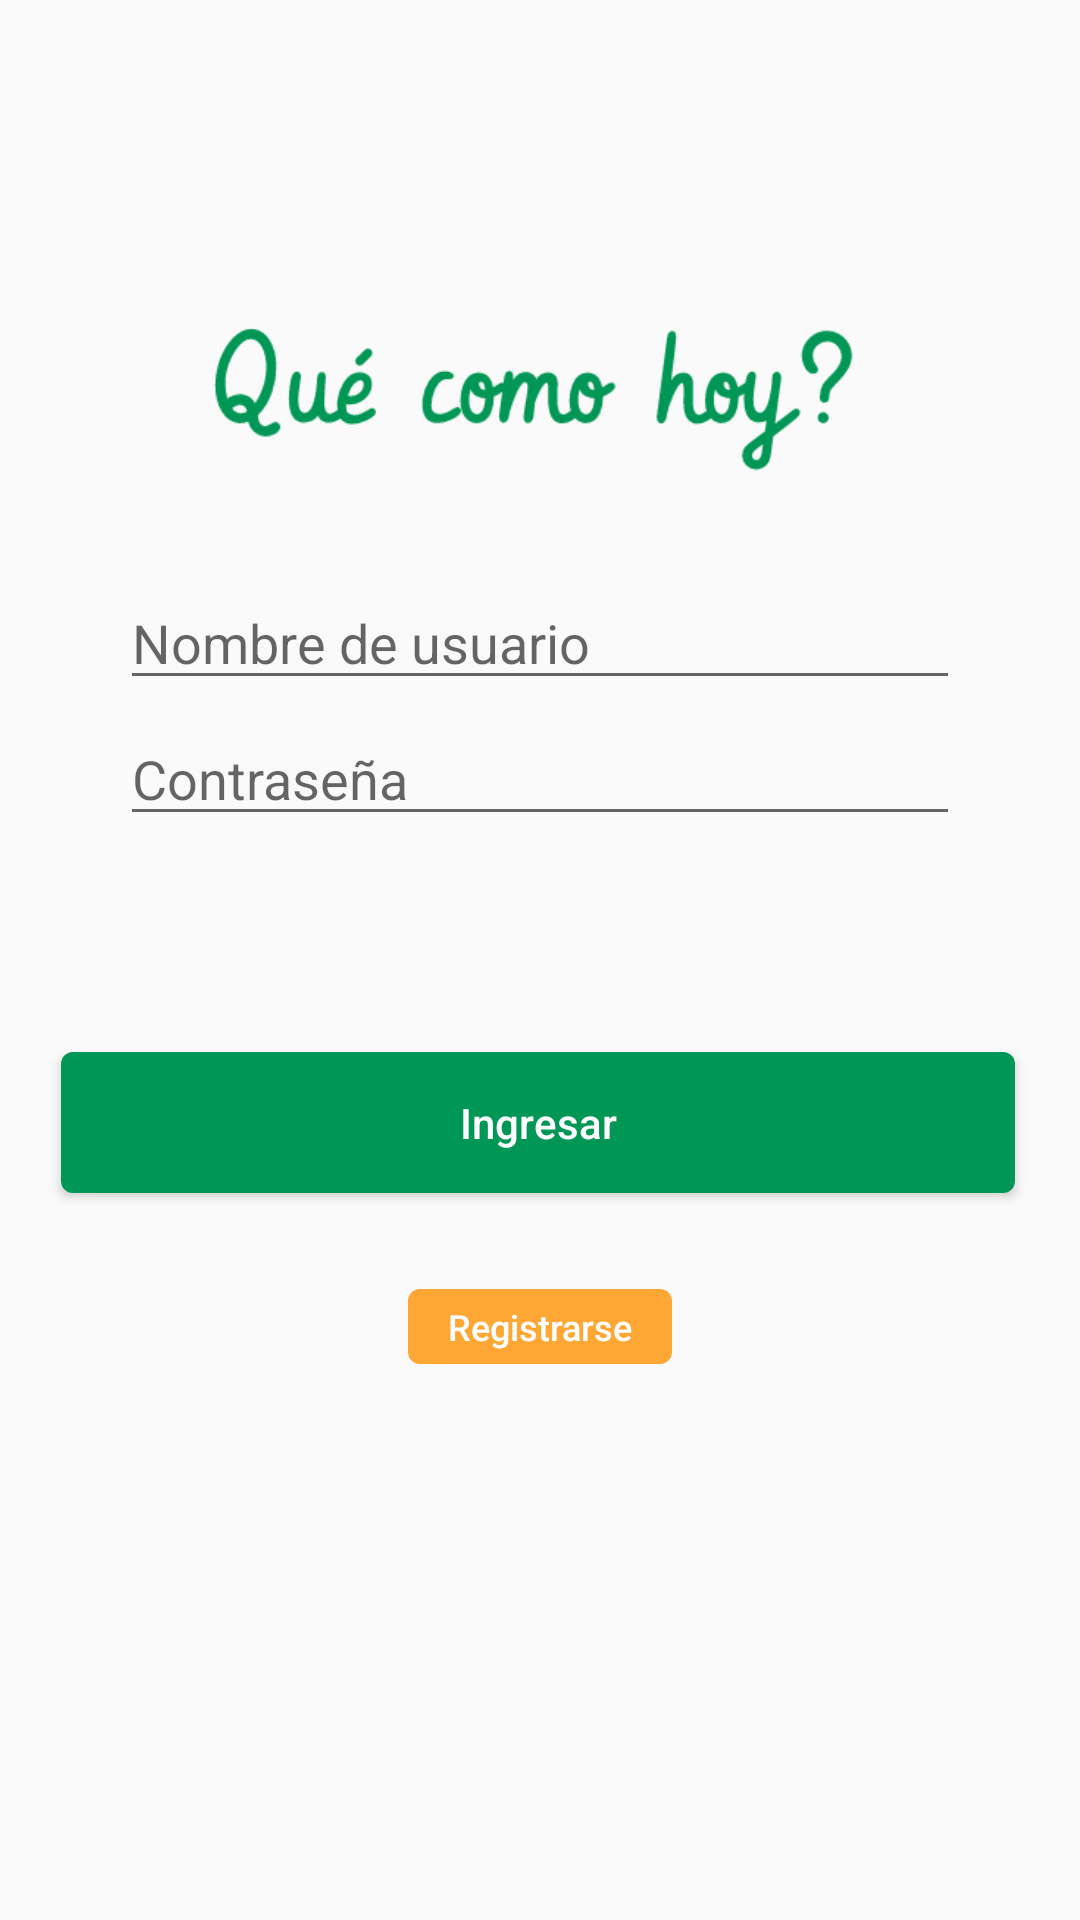

Android layout source for this screen:
<!-- AndroidManifest.xml: application theme Theme.QueComoHoy -->
<!-- res/layout/fragment_login.xml -->
<?xml version="1.0" encoding="utf-8"?>
<androidx.constraintlayout.widget.ConstraintLayout xmlns:android="http://schemas.android.com/apk/res/android"
    xmlns:app="http://schemas.android.com/apk/res-auto"
    xmlns:tools="http://schemas.android.com/tools"
    android:id="@+id/container"
    android:layout_width="match_parent"
    android:layout_height="match_parent"
    android:paddingLeft="@dimen/fragment_horizontal_margin"
    android:paddingTop="@dimen/fragment_vertical_margin"
    android:paddingRight="@dimen/fragment_horizontal_margin"
    android:paddingBottom="@dimen/fragment_vertical_margin"
    tools:context=".ui.login.LoginFragment">

    <ImageView
        android:id="@+id/imageView"
        android:layout_width="272dp"
        android:layout_height="74dp"
        android:layout_marginTop="80dp"
        android:src="@drawable/logoqch"
        app:layout_constraintEnd_toEndOf="parent"
        app:layout_constraintHorizontal_bias="0.496"
        app:layout_constraintStart_toStartOf="parent"
        app:layout_constraintTop_toTopOf="parent" />

    <EditText
        android:id="@+id/password"
        android:layout_width="0dp"
        android:layout_height="wrap_content"
        android:layout_marginStart="24dp"
        android:layout_marginTop="4dp"
        android:layout_marginEnd="24dp"
        android:autofillHints="@string/prompt_password"
        android:hint="Contraseña"
        android:imeActionLabel="@string/action_sign_in_short"
        android:imeOptions="actionDone"
        android:inputType="textPassword"
        android:selectAllOnFocus="true"
        app:layout_constraintEnd_toEndOf="parent"
        app:layout_constraintHorizontal_bias="0.312"
        app:layout_constraintStart_toStartOf="parent"
        app:layout_constraintTop_toBottomOf="@+id/username" />

    <Button
        android:id="@+id/login"
        android:textAllCaps="false"
        android:layout_width="318dp"
        android:layout_height="47dp"
        android:layout_gravity="start"
        android:layout_marginStart="48dp"
        android:layout_marginTop="72dp"
        android:layout_marginEnd="48dp"
        android:background="@drawable/secondarybutton"
        android:enabled="true"
        android:text="Ingresar"
        android:textColor="@color/white"
        app:layout_constraintEnd_toEndOf="parent"
        app:layout_constraintHorizontal_bias="0.51"
        app:layout_constraintStart_toStartOf="parent"
        app:layout_constraintTop_toBottomOf="@+id/password" />

    <Button
        android:id="@+id/register"
        style="?android:attr/borderlessButtonStyle"
        android:layout_width="wrap_content"
        android:layout_height="25dp"
        android:layout_gravity="start"
        android:layout_marginStart="48dp"
        android:layout_marginTop="32dp"
        android:layout_marginEnd="48dp"
        android:background="@drawable/button"
        android:text="Registrarse"
        android:textAlignment="gravity"
        android:textAllCaps="false"
        android:textColor="@color/white"
        android:textSize="12sp"
        app:layout_constraintEnd_toEndOf="parent"
        app:layout_constraintStart_toStartOf="parent"
        app:layout_constraintTop_toBottomOf="@+id/login"

        />

    <EditText
        android:id="@+id/username"
        android:layout_width="0dp"
        android:layout_height="wrap_content"
        android:layout_marginStart="24dp"
        android:layout_marginTop="176dp"
        android:layout_marginEnd="24dp"
        android:autofillHints="@string/prompt_email"
        android:hint="Nombre de usuario"
        android:inputType="textEmailAddress"
        android:selectAllOnFocus="true"
        app:layout_constraintEnd_toEndOf="parent"
        app:layout_constraintHorizontal_bias="0.312"
        app:layout_constraintStart_toStartOf="parent"
        app:layout_constraintTop_toTopOf="parent" />

    <ProgressBar
        android:id="@+id/loading"
        android:layout_width="wrap_content"
        android:layout_height="wrap_content"
        android:layout_gravity="center"
        android:layout_marginStart="32dp"
        android:layout_marginTop="64dp"
        android:layout_marginEnd="32dp"
        android:layout_marginBottom="64dp"
        android:visibility="gone"
        app:layout_constraintBottom_toBottomOf="parent"
        app:layout_constraintEnd_toEndOf="@+id/password"
        app:layout_constraintStart_toStartOf="@+id/password"
        app:layout_constraintTop_toTopOf="parent"
        app:layout_constraintVertical_bias="0.3" />


</androidx.constraintlayout.widget.ConstraintLayout>
<!-- resources referenced by this layout -->
<resources>
  <color name="white">#FFFFFFFF</color>
  <dimen name="fragment_horizontal_margin">16dp</dimen>
  <dimen name="fragment_vertical_margin">16dp</dimen>
  <!-- drawable button (drawable) -->
  <shape xmlns:android="http://schemas.android.com/apk/res/android"
      android:shape="rectangle">
      <solid android:color="@color/darkOrange" />
      <corners android:radius="4dp" />
  </shape>
  <!-- drawable logoqch: png bitmap (drawable, 4290 bytes) -->
  <!-- drawable secondarybutton (drawable) -->
  <shape xmlns:android="http://schemas.android.com/apk/res/android"
      android:shape="rectangle">
      <solid android:color="@color/darkGreen" />
      <corners android:radius="4dp" />
  </shape>
  <string name="action_sign_in_short">Sign in</string>
  <string name="prompt_email">Email</string>
  <string name="prompt_password">Password</string>
  <style name="Theme.QueComoHoy" parent="Theme.MaterialComponents.DayNight.DarkActionBar.Bridge">
          
          <item name="colorPrimary">@color/darkGreen</item>
          <item name="colorPrimaryVariant">@color/purple_700</item>
          <item name="colorOnPrimary">@color/white</item>
          
          <item name="colorSecondary">@color/teal_200</item>
          <item name="colorSecondaryVariant">@color/teal_700</item>
          <item name="colorOnSecondary">@color/black</item>
          <item name="titleTextColor">@color/black</item>
          
          <item name="android:statusBarColor" tools:targetApi="l">?attr/colorPrimaryVariant</item>
          
      </style>
  <color name="darkOrange">#ffa734</color>
  <color name="darkGreen">#009655</color>
  <color name="purple_700">#FF3700B3</color>
  <color name="teal_200">#FF03DAC5</color>
  <color name="teal_700">#FF018786</color>
  <color name="black">#FF000000</color>
</resources>
